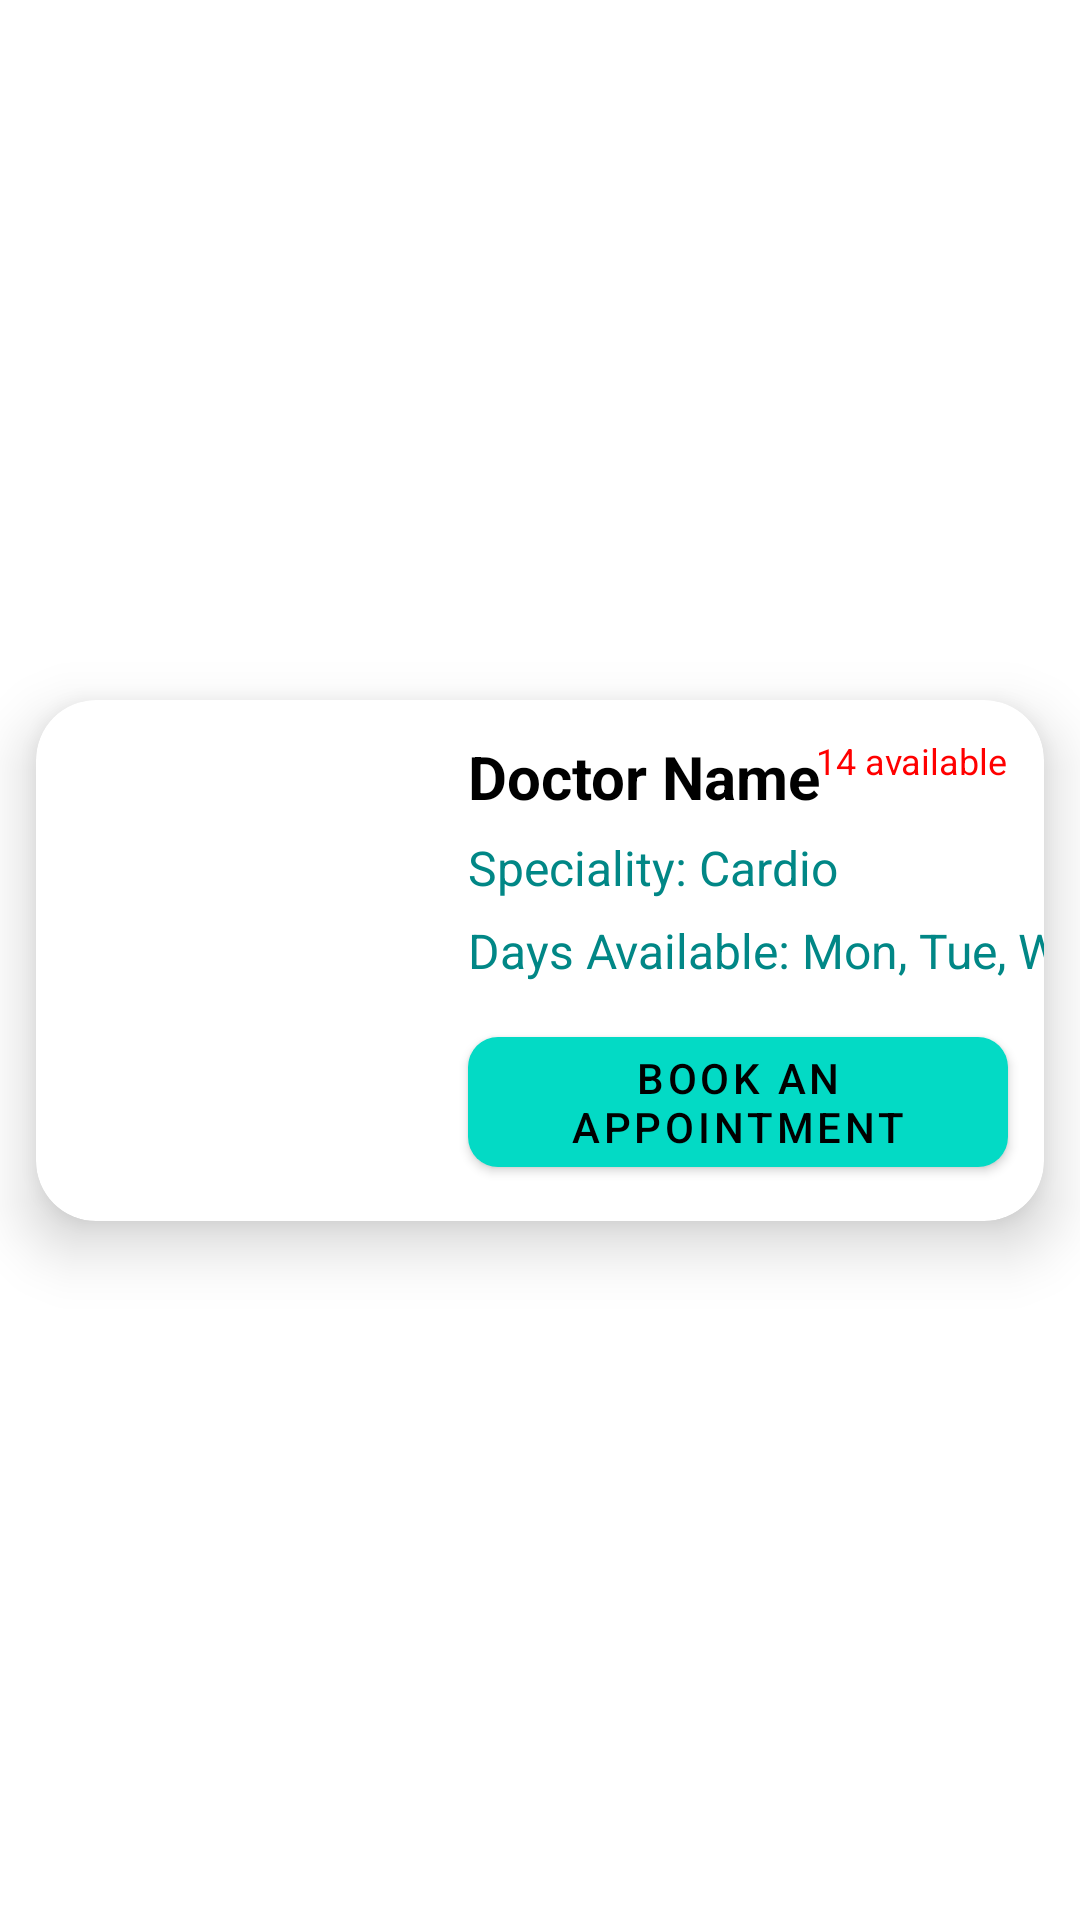

Android layout source for this screen:
<!-- AndroidManifest.xml: application theme Theme.VoidMain_Stratagem2k23 -->
<!-- res/layout/single_row_book_appoint_doctor.xml -->
<?xml version="1.0" encoding="utf-8"?>
<androidx.constraintlayout.widget.ConstraintLayout xmlns:android="http://schemas.android.com/apk/res/android"
    android:layout_width="match_parent"
    android:layout_height="wrap_content"
    xmlns:app="http://schemas.android.com/apk/res-auto">

    <com.google.android.material.card.MaterialCardView
        android:layout_width="match_parent"
        android:layout_height="wrap_content"
        app:layout_constraintTop_toTopOf="parent"
        app:layout_constraintBottom_toBottomOf="parent"
        app:cardCornerRadius="20dp"
        app:cardBackgroundColor="@color/white"
        app:cardElevation="12dp"
        android:layout_margin="12dp">

        <androidx.constraintlayout.widget.ConstraintLayout
            android:layout_width="match_parent"
            android:layout_height="wrap_content">

            <ImageView
                android:id="@+id/imgDoctor"
                android:layout_width="120dp"
                android:layout_height="120dp"
                android:src="@drawable/ic_launcher_background"
                app:layout_constraintTop_toTopOf="parent"
                app:layout_constraintStart_toStartOf="parent"
                app:layout_constraintEnd_toStartOf="@+id/txtDoctorName"
                android:layout_margin="12dp"/>

            <TextView
                android:id="@+id/txtDoctorName"
                android:layout_width="wrap_content"
                android:layout_height="wrap_content"
                android:text="Doctor Name"
                android:textSize="20sp"
                app:layout_constraintTop_toTopOf="parent"
                app:layout_constraintStart_toEndOf="@+id/imgDoctor"
                android:layout_margin="12dp"
                android:textColor="@color/black"
                android:textStyle="bold"/>

            <TextView
                android:id="@+id/txtRemainingAppoint"
                android:layout_width="wrap_content"
                android:layout_height="wrap_content"
                android:text="14 available"
                android:textSize="12sp"
                app:layout_constraintTop_toTopOf="parent"
                app:layout_constraintEnd_toEndOf="parent"
                android:layout_margin="12dp"
                android:textColor="#FF0000" />

            <TextView
                android:id="@+id/txtSpeciality"
                android:layout_width="wrap_content"
                android:layout_height="wrap_content"
                android:text="Speciality: Cardio"
                android:textSize="16sp"
                app:layout_constraintTop_toBottomOf="@+id/txtDoctorName"
                app:layout_constraintStart_toEndOf="@+id/imgDoctor"
                android:layout_marginTop="6dp"
                android:layout_marginHorizontal="12dp"
                android:textColor="@color/teal_700"
                android:textStyle="normal"/>

            <TextView
                android:id="@+id/txtDaysAvailable"
                android:layout_width="wrap_content"
                android:layout_height="wrap_content"
                android:text="Days Available: Mon, Tue, Wed"
                android:textSize="16sp"
                app:layout_constraintTop_toBottomOf="@+id/txtSpeciality"
                app:layout_constraintStart_toEndOf="@+id/imgDoctor"
                android:layout_marginTop="6dp"
                android:layout_marginHorizontal="12dp"
                android:textColor="@color/teal_700"
                android:textStyle="normal"/>

            <com.google.android.material.button.MaterialButton
                android:id="@+id/btnBookAppointment"
                android:layout_width="0dp"
                android:layout_height="wrap_content"
                app:backgroundTint="@color/teal_200"
                app:layout_constraintTop_toBottomOf="@+id/txtDaysAvailable"
                app:layout_constraintStart_toEndOf="@+id/imgDoctor"
                app:layout_constraintBottom_toBottomOf="parent"
                app:layout_constraintEnd_toEndOf="parent"
                android:layout_margin="12dp"
                app:elevation="20dp"
                android:elevation="20dp"
                app:cornerRadius="10dp"
                android:text="Book an appointment"
                android:textColor="@color/black"/>



        </androidx.constraintlayout.widget.ConstraintLayout>


    </com.google.android.material.card.MaterialCardView>

</androidx.constraintlayout.widget.ConstraintLayout>
<!-- resources referenced by this layout -->
<resources>
  <color name="black">#FF000000</color>
  <color name="teal_200">#FF03DAC5</color>
  <color name="teal_700">#FF018786</color>
  <color name="white">#FFFFFFFF</color>
  <style name="Theme.VoidMain_Stratagem2k23" parent="Theme.MaterialComponents.DayNight.NoActionBar">
          
          <item name="colorPrimary">@color/purple_500</item>
          <item name="colorPrimaryVariant">@color/purple_700</item>
          <item name="colorOnPrimary">@color/white</item>
          
          <item name="colorSecondary">@color/teal_200</item>
          <item name="colorSecondaryVariant">@color/teal_700</item>
          <item name="colorOnSecondary">@color/black</item>
          
          <item name="android:statusBarColor">@color/teal_200</item>
          
      </style>
  <color name="purple_500">#FF6200EE</color>
  <color name="purple_700">#FF3700B3</color>
</resources>
